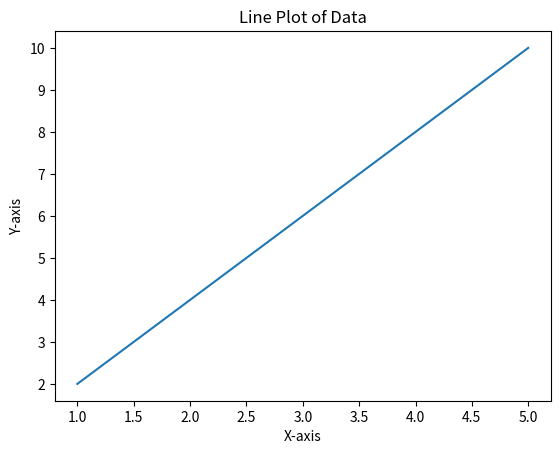

Python code for this plot:
# pip install matplotlib

import matplotlib.pyplot as plt

# Define the data to plot
x = [1, 2, 3, 4, 5]
y = [2, 4, 6, 8, 10]

# Create a line plot of the data
plt.plot(x, y)

# Add labels and a title to the plot
plt.xlabel('X-axis')
plt.ylabel('Y-axis')
plt.title('Line Plot of Data')

# Display the plot
plt.show()
